Dataset: dataset_balanced (GitHub, TakanashaTaryu/Osteosarcoma-Histopathology-Classification). Classes: non-tumor, non-viable tumor, viable tumor.

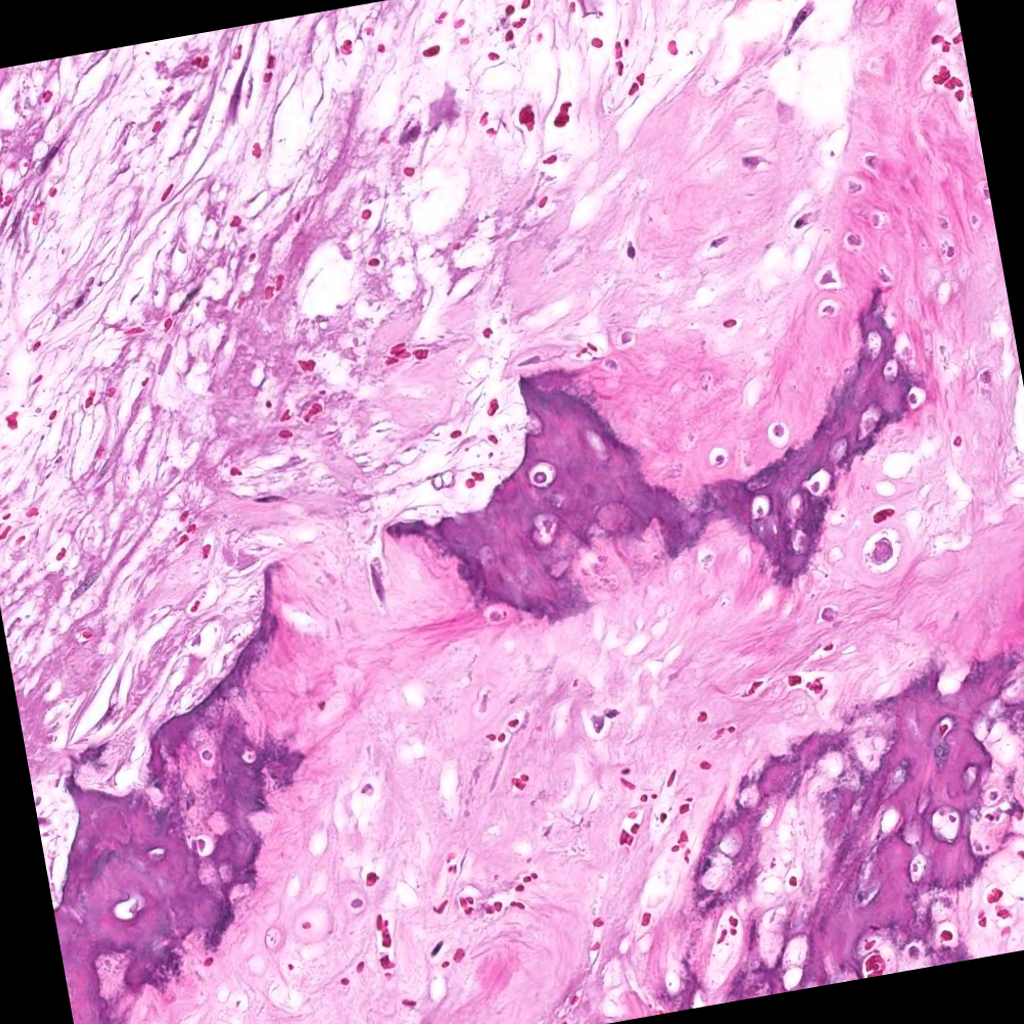
Label: non-viable tumor

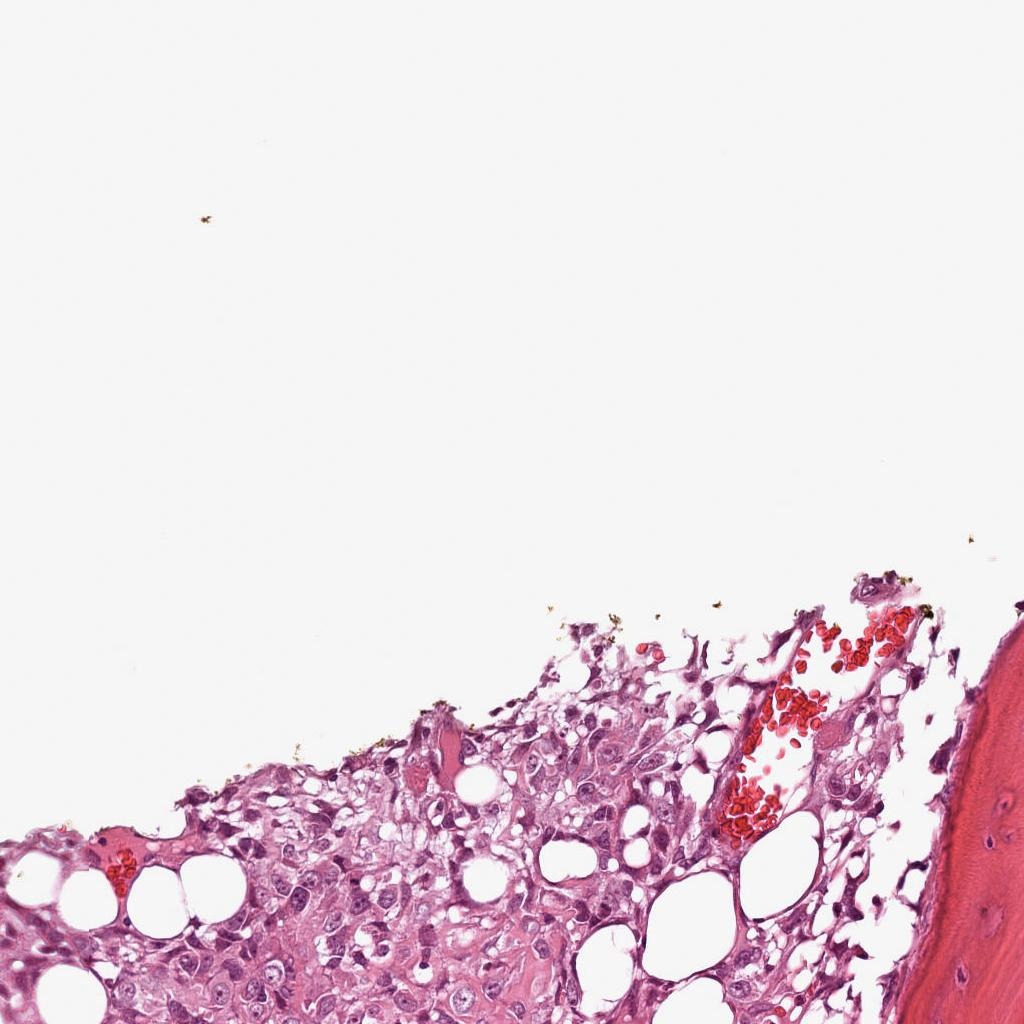
Label: viable tumor

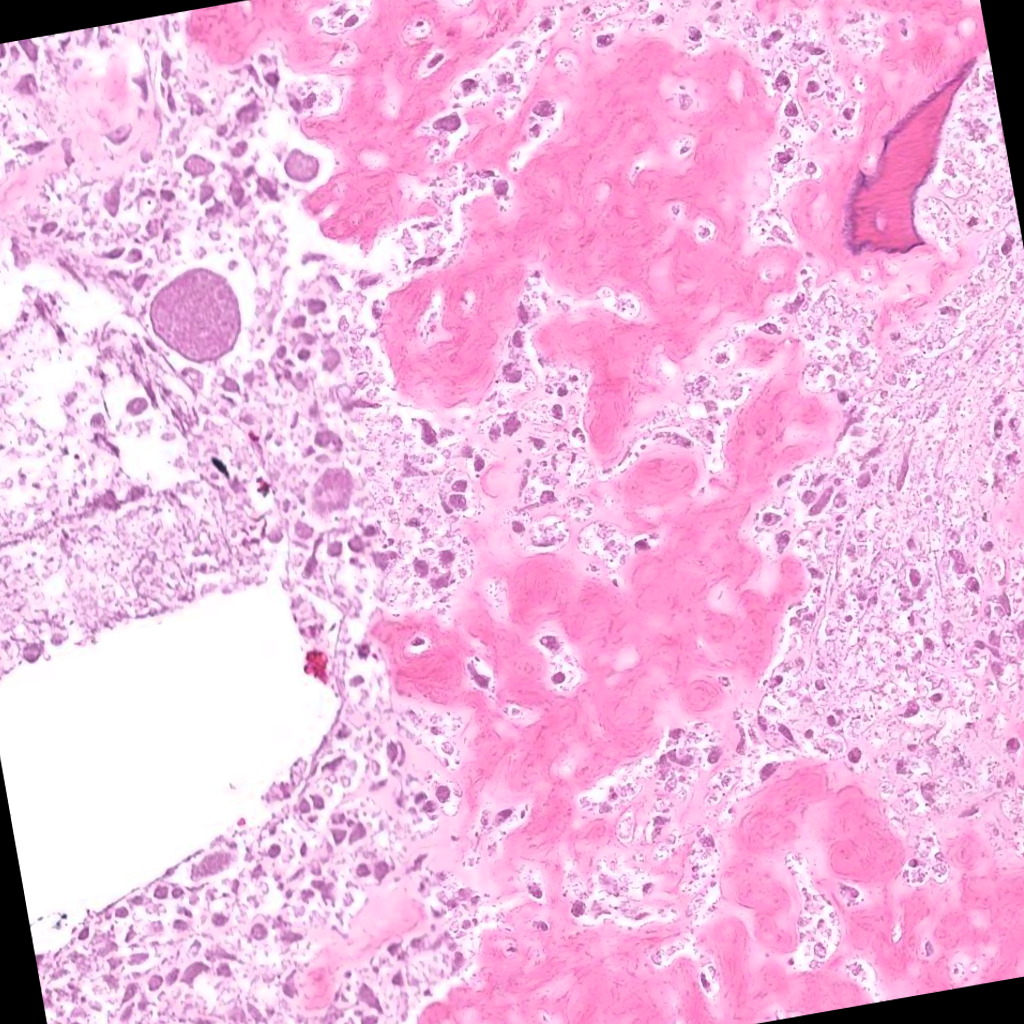
Label: non-viable tumor

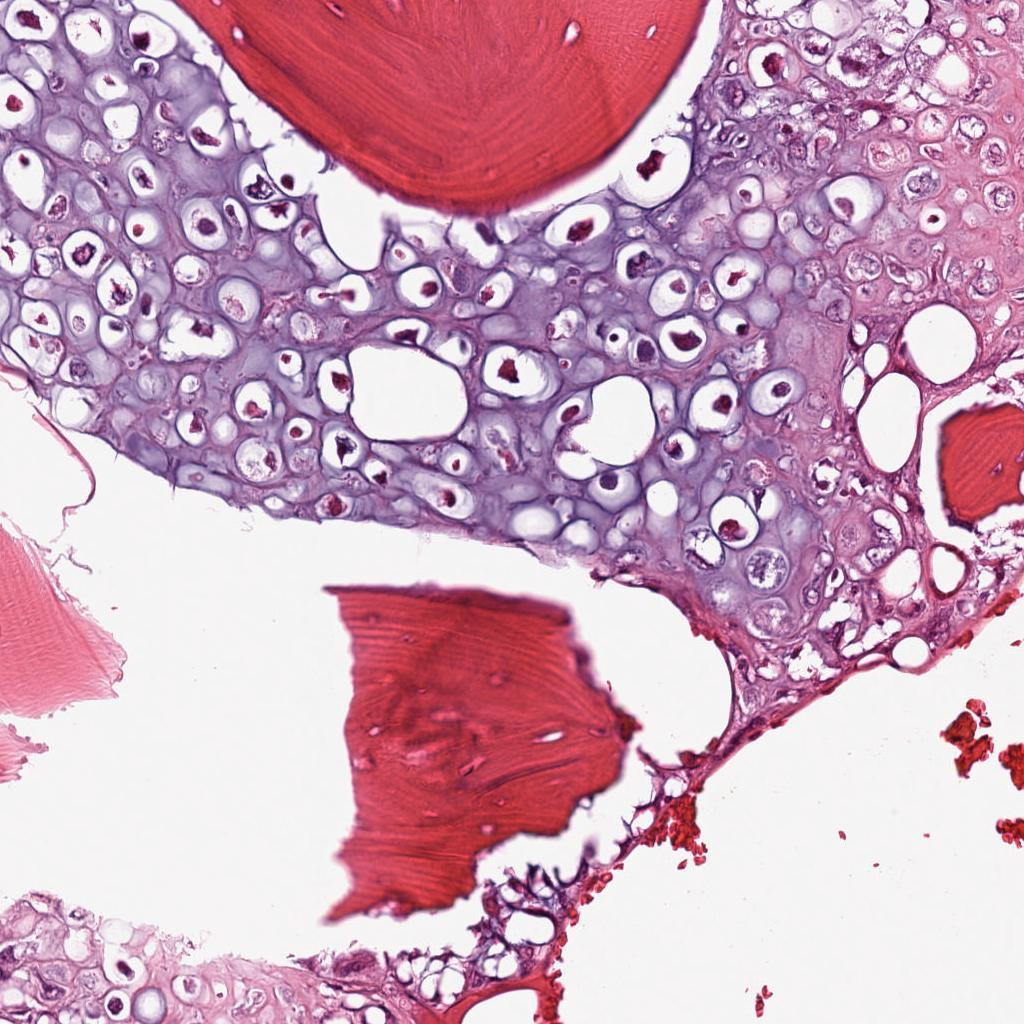
Label: viable tumor

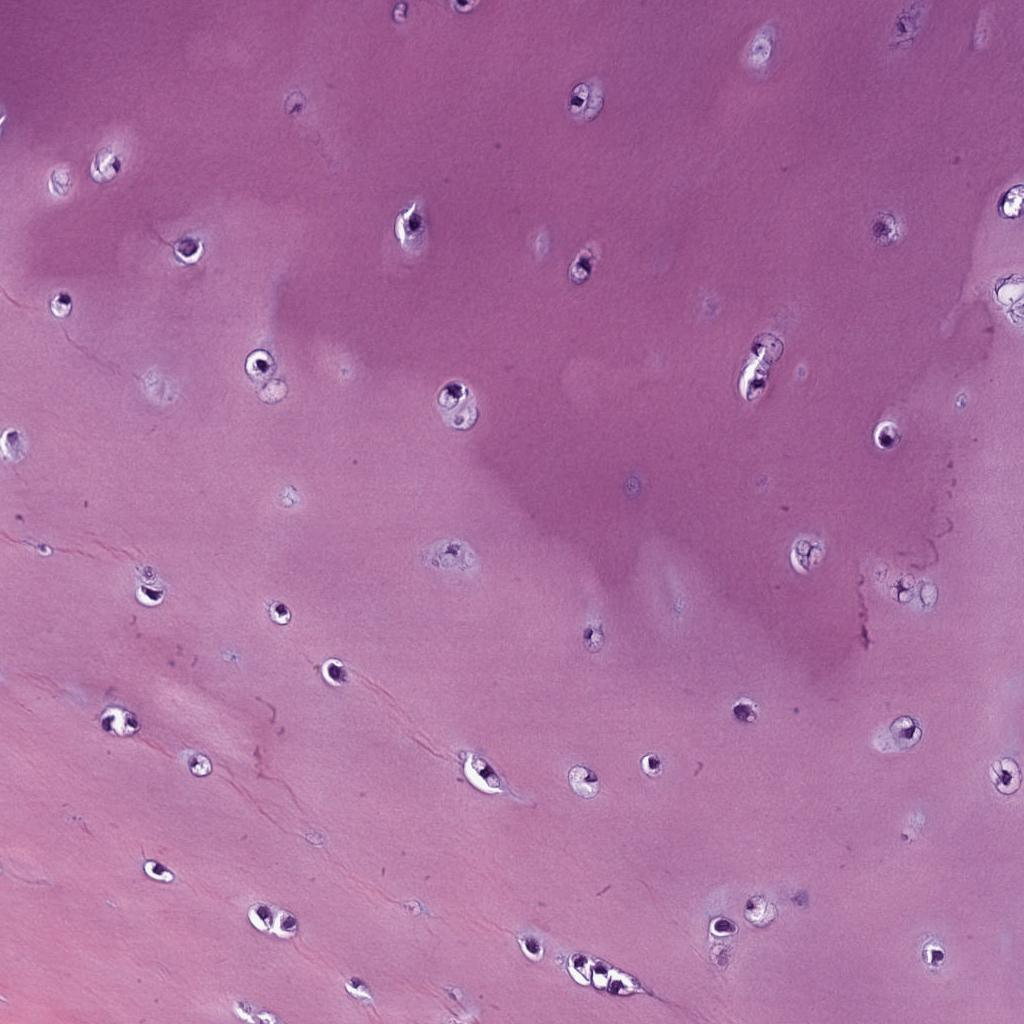
Label: non-tumor

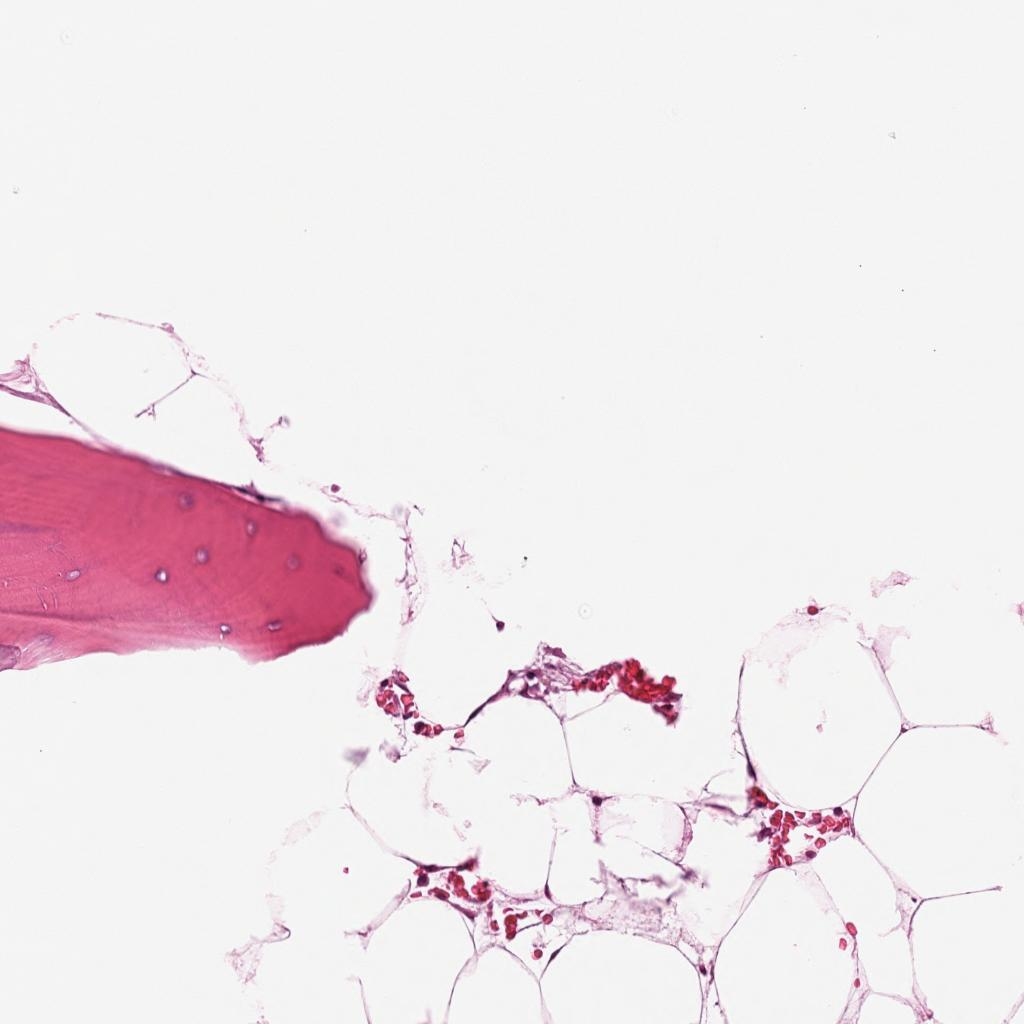
Label: non-tumor
